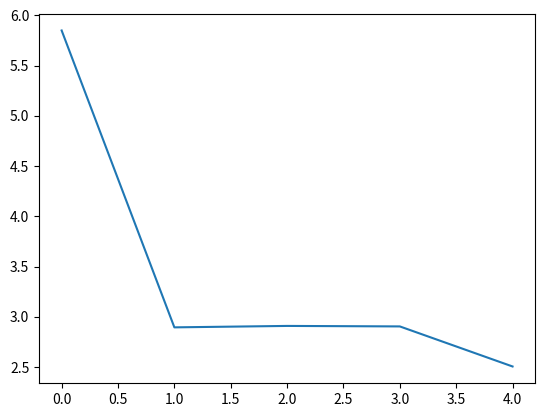

Source code (Python):
import matplotlib.pyplot as plt

import numpy as np

# single batch token time
token_time = [5.85, 2.8954384652897716, 2.9097139071673155, 2.9048069803975523, 2.506138315424323]

plt.plot(np.arange(len(token_time)), token_time)
plt.show()

# multibatch throughput: gpu_batch_size = 2

gpu_batch_num = np.arange(1, 8)
throughput = [1.48, ]

decode_token = [[2.8280230998061597, 2.835507918149233, 2.826319829095155, 2.465744319371879],
                [2.912149203941226, 2.9241559891961515, 2.921957320999354, 2.5528810461983085]

                ]

prefill_token = [3.94]